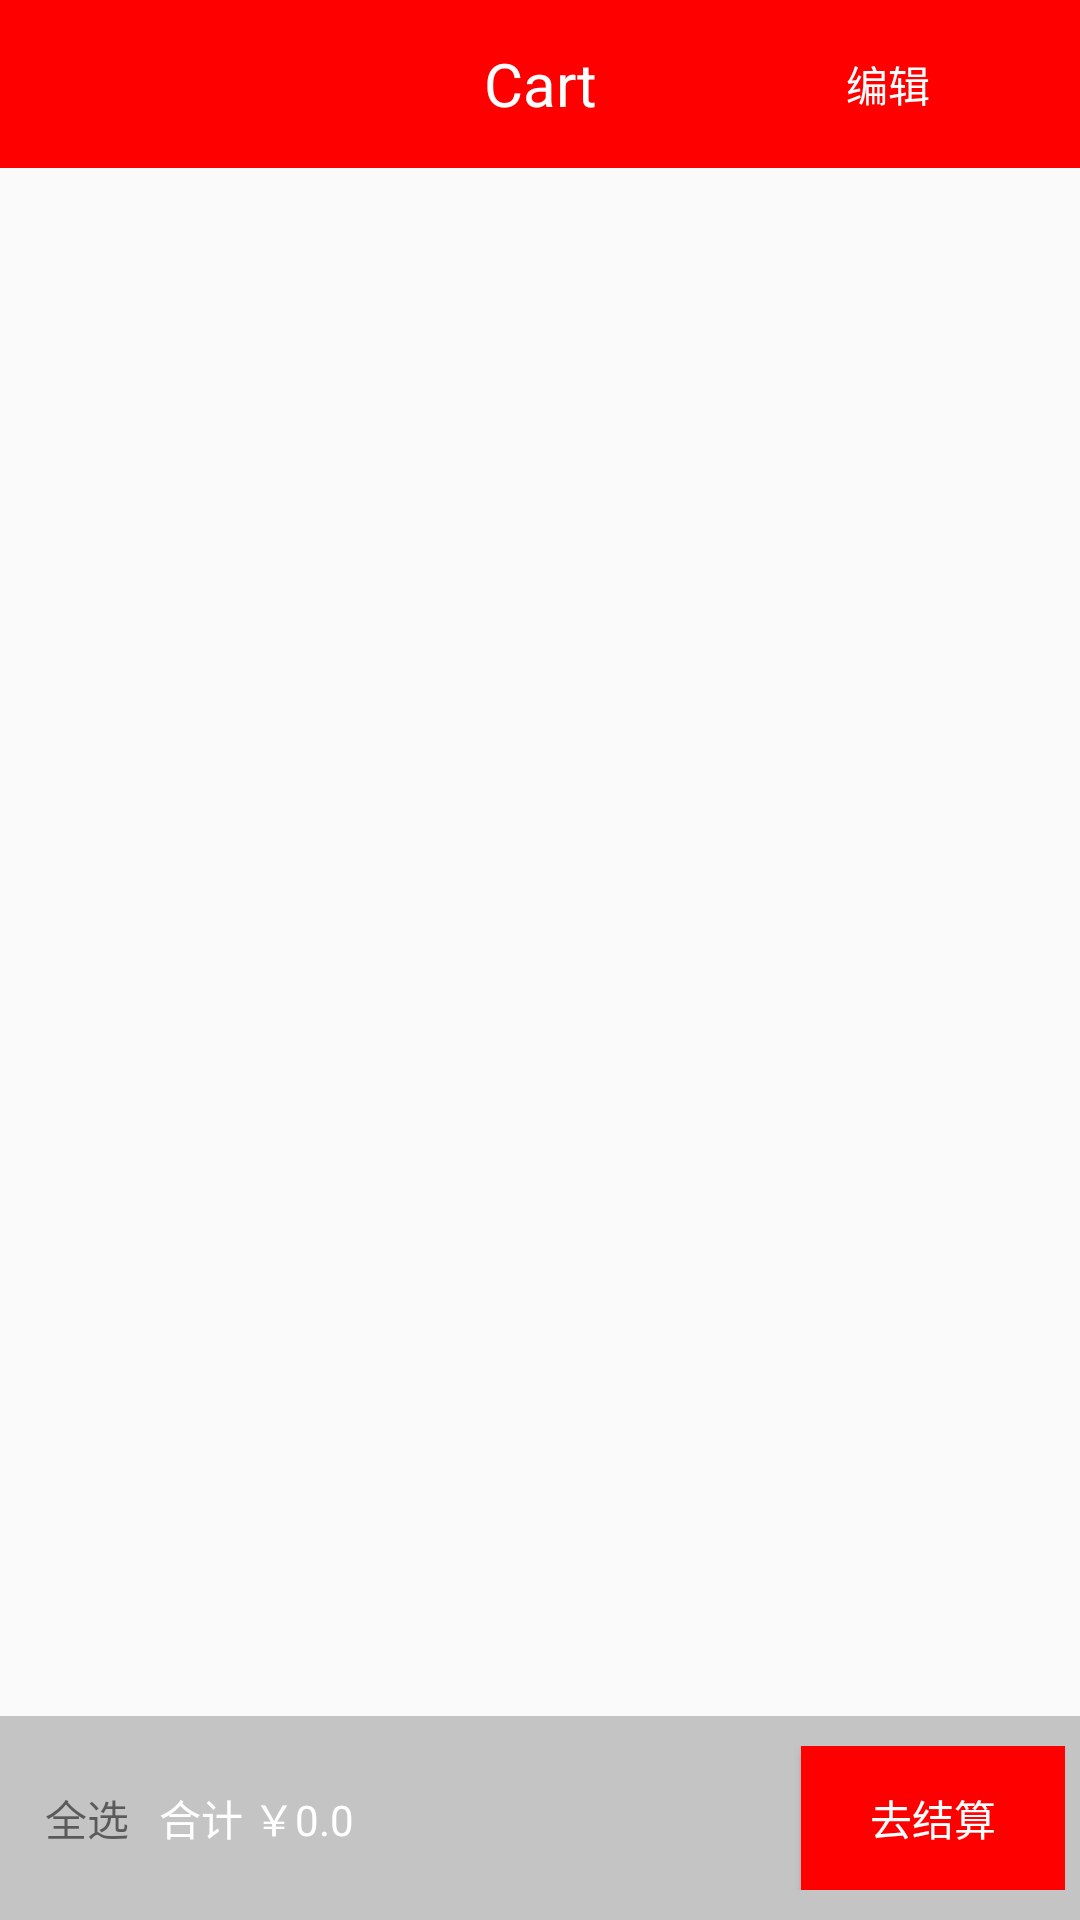

Android layout source for this screen:
<!-- AndroidManifest.xml: application theme Theme.AppCompat.Light.NoActionBar -->
<!-- res/layout/fragment_cart.xml -->
<?xml version="1.0" encoding="utf-8"?>
<LinearLayout xmlns:android="http://schemas.android.com/apk/res/android"
    android:orientation="vertical"
    android:layout_width="match_parent"
    android:layout_height="match_parent">

    <android.support.v7.widget.Toolbar xmlns:android="http://schemas.android.com/apk/res/android"
        xmlns:app="http://schemas.android.com/apk/res-auto"
        android:id="@+id/cart_toolbar"
        android:layout_width="match_parent"
        android:layout_height="?attr/actionBarSize"
        android:background="@color/red"
        android:theme="@style/ThemeOverlay.AppCompat.ActionBar"
        app:popupTheme="@style/ThemeOverlay.AppCompat.Light">

        <TextView
            android:id="@+id/tb_title"
            android:layout_width="wrap_content"
            android:layout_height="wrap_content"
            android:layout_centerHorizontal="true"
            android:layout_centerInParent="true"
            android:layout_centerVertical="true"
            android:layout_gravity="center_horizontal"
            android:gravity="center"
            android:text="Cart"
            android:textColor="@color/white"
            android:textSize="20sp" />

        <TextView
            android:id="@+id/cart_edit"
            android:layout_width="wrap_content"
            android:layout_height="match_parent"
            android:layout_gravity="right"
            android:layout_marginRight="50dp"
            android:gravity="center_vertical|center"
            android:textColor="@color/white"
            android:text="编辑" />
    </android.support.v7.widget.Toolbar>

    <RelativeLayout
        android:layout_width="match_parent"
        android:layout_height="match_parent">

        <android.support.v7.widget.RecyclerView
            android:layout_width="match_parent"
            android:layout_height="wrap_content"
            android:layout_above="@+id/cart_sum_layout"
            android:layout_alignParentTop="true"
            android:id="@+id/cart_recycleView">

        </android.support.v7.widget.RecyclerView>

        <RelativeLayout
            android:layout_width="match_parent"
            android:layout_height="wrap_content"
            android:id="@+id/cart_sum_layout"
            android:layout_alignParentBottom="true"
            android:paddingTop="10dp"
            android:paddingBottom="10dp"
            android:paddingLeft="5dp"
            android:paddingRight="5dp"
            android:gravity="center_vertical"
            android:background="@color/cardview_shadow_start_color">

            <CheckBox
                android:layout_width="wrap_content"
                android:layout_height="wrap_content"
                android:id="@+id/cart_selectall_checkbox"
                android:layout_alignParentLeft="true"
                android:layout_centerVertical="true"
                android:checked="true"
                android:paddingLeft="5dp"
                style="@style/CustomCheckboxTheme"
                />

            <TextView
                android:layout_width="wrap_content"
                android:layout_height="wrap_content"
                android:paddingLeft="5dp"
                android:paddingRight="10dp"
                android:text="全选"
                android:layout_centerVertical="true"
                android:layout_toRightOf="@+id/cart_selectall_checkbox"
                android:id="@+id/cart_selectall_textview"
                />

            <TextView
                android:id="@+id/cart_total_textview"
                android:layout_width="wrap_content"
                android:layout_height="wrap_content"
                android:textColor="@color/white"
                android:text="合计 ￥0.0"
                android:layout_centerVertical="true"
                android:layout_toRightOf="@+id/cart_selectall_textview"
                />

            <Button
                android:layout_width="wrap_content"
                android:layout_height="wrap_content"
                android:layout_centerVertical="true"
                android:layout_alignParentRight="true"
                android:text="去结算"
                android:id="@+id/cart_pay_button"
                android:textColor="@color/white"
                android:background="@color/red"/>

        </RelativeLayout>

    </RelativeLayout>

</LinearLayout>
<!-- resources referenced by this layout -->
<resources>
  <color name="red">#ff0000</color>
  <color name="white">#ffffff</color>
  <style name="CustomCheckboxTheme" parent="@android:style/Widget.CompoundButton.CheckBox">
          <item name="android:button">@drawable/checkbox_style</item>
      </style>
</resources>
